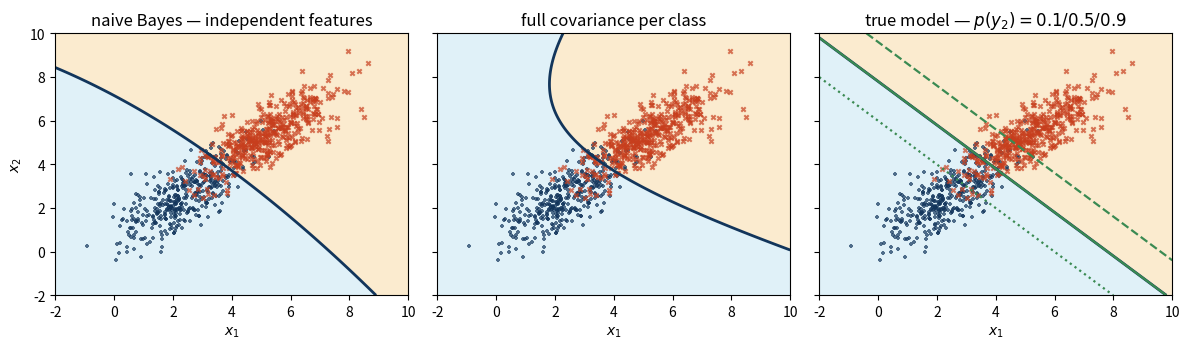

Source code (Python):
"""Bayesovo rozhodovací pravidlo a rozhodovací hranice.

Ukázka ke dvanácté přednášce (Probabilistic models 2). Ukazuje, co dělá
pravidlo ze slidu

    y_k* = argmax_k  p(x | y_k) p(y_k)

když se p(x | y_k) modeluje třemi způsoby:

  1. naivně — součin dvou jednorozměrných normálek (diagonální Sigma_k),
  2. plnou dvourozměrnou normálkou pro každou třídu (kvadratická hranice),
  3. skutečným (generujícím) rozdělením — to je Bayesův optimální
     klasifikátor, lepší už být nejde.

Zároveň je vidět, jak apriorní pravděpodobnost tříd p(y_k) hranici
posouvá: čím vzácnější třída, tím dál od ní hranice leží. To je táž
úvaha jako PPV proti prevalenci ve druhé přednášce.

    MPLBACKEND=Agg uv run python bayes_decision_boundary.py
"""

import matplotlib.pyplot as plt
import numpy as np

rng = np.random.default_rng(11)

# --- skutečný generující model -------------------------------------------
MU = [np.array([2.4, 2.6]), np.array([5.2, 5.4])]
SIGMA = [np.array([[1.3, 1.0], [1.0, 1.3]]),
         np.array([[1.3, 1.0], [1.0, 1.3]])]
PRIOR = np.array([0.5, 0.5])

n = 400
X = np.vstack([rng.multivariate_normal(MU[k], SIGMA[k], n) for k in range(2)])
y = np.repeat([0, 1], n)


def log_hustota(X, mu, sigma):
    R = X - mu
    znak, logdet = np.linalg.slogdet(sigma)
    return -0.5 * (np.sum(R @ np.linalg.inv(sigma) * R, axis=1) + logdet
                   + 2 * np.log(2 * np.pi))


def log_spolecne(mrizka, rezim, prior):
    """log p(x | y_k) + log p(y_k) pro obě třídy."""
    S = np.zeros((len(mrizka), 2))
    for k in range(2):
        A = X[y == k]
        if rezim == "pravda":
            mu, sigma = MU[k], SIGMA[k]
        else:
            mu = A.mean(axis=0)
            sigma = np.diag(A.var(axis=0)) if rezim == "naivni" \
                else np.cov(A.T, bias=True)
        S[:, k] = log_hustota(mrizka, mu, sigma) + np.log(prior[k])
    return S


xx, yy = np.meshgrid(np.linspace(-2, 10, 320), np.linspace(-2, 10, 320))
mrizka = np.column_stack([xx.ravel(), yy.ravel()])

print("presnost na tychz 800 bodech, na kterych je model natrenovany:")
presnosti = {}
for rezim, popis in [("naivni", "naive Bayes (diagonalni Sigma)"),
                     ("plny", "plna Sigma pro kazdou tridu"),
                     ("pravda", "skutecny model (Bayes optimal)")]:
    predikce = log_spolecne(X, rezim, PRIOR).argmax(axis=1)
    presnosti[rezim] = float((predikce == y).mean())
    print(f"  {popis:32s} {presnosti[rezim]:.3f}")

# Cisla, ktera stoji na slidu "the naive assumption in practice".
assert abs(presnosti["naivni"] - 0.904) < 5e-4, presnosti
assert abs(presnosti["plny"] - 0.896) < 5e-4, presnosti
assert presnosti["naivni"] > presnosti["plny"]   # porusenym predpokladem to netrpi
assert X.min() > -2 and X.max() < 10   # vsech 800 bodu je uvnitr os

# --- obrázek: tři hranice + vliv prioru ----------------------------------
fig, osy = plt.subplots(1, 3, figsize=(12, 3.6), sharey=True)
for ax, (rezim, nadpis) in zip(osy, [
        ("naivni", "naive Bayes — independent features"),
        ("plny", "full covariance per class"),
        ("pravda", "true model — Bayes optimal")]):
    Z = np.diff(log_spolecne(mrizka, rezim, PRIOR), axis=1).reshape(xx.shape)
    ax.contourf(xx, yy, Z, levels=[-1e9, 0, 1e9],
                colors=["#d9eef7", "#fbe6c4"], alpha=0.8)
    ax.contour(xx, yy, Z, levels=[0], colors=["#12355b"], linewidths=2)
    ax.scatter(X[y == 0, 0], X[y == 0, 1], s=10, marker="+", color="#12355b",
               alpha=0.7)
    ax.scatter(X[y == 1, 0], X[y == 1, 1], s=10, marker="x", color="#c73e1d",
               alpha=0.7)
    ax.set(xlabel="$x_1$", title=nadpis, xlim=(-2, 10), ylim=(-2, 10))
osy[0].set_ylabel("$x_2$")

# vliv apriorní pravděpodobnosti tříd na hranici
for prior1, styl in [(0.5, "-"), (0.1, "--"), (0.9, ":")]:
    prior = np.array([1 - prior1, prior1])
    Z = np.diff(log_spolecne(mrizka, "pravda", prior), axis=1).reshape(xx.shape)
    osy[2].contour(xx, yy, Z, levels=[0], colors=["#3a8a52"], linewidths=1.6,
                   linestyles=styl)
osy[2].set_title("true model — $p(y_2) = 0.1 / 0.5 / 0.9$")
fig.tight_layout()
plt.show()
